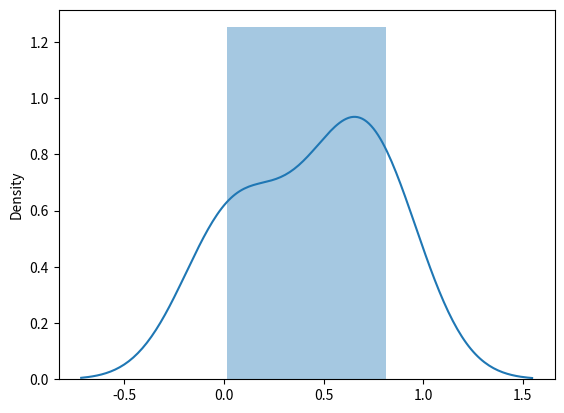

Here is the Python script that generated this plot:
from numpy import random 
import seaborn as sbn
import matplotlib.pyplot as plt

x = random.uniform(size=(2,3))

#Visualization
sbn.distplot(x)
plt.show()
